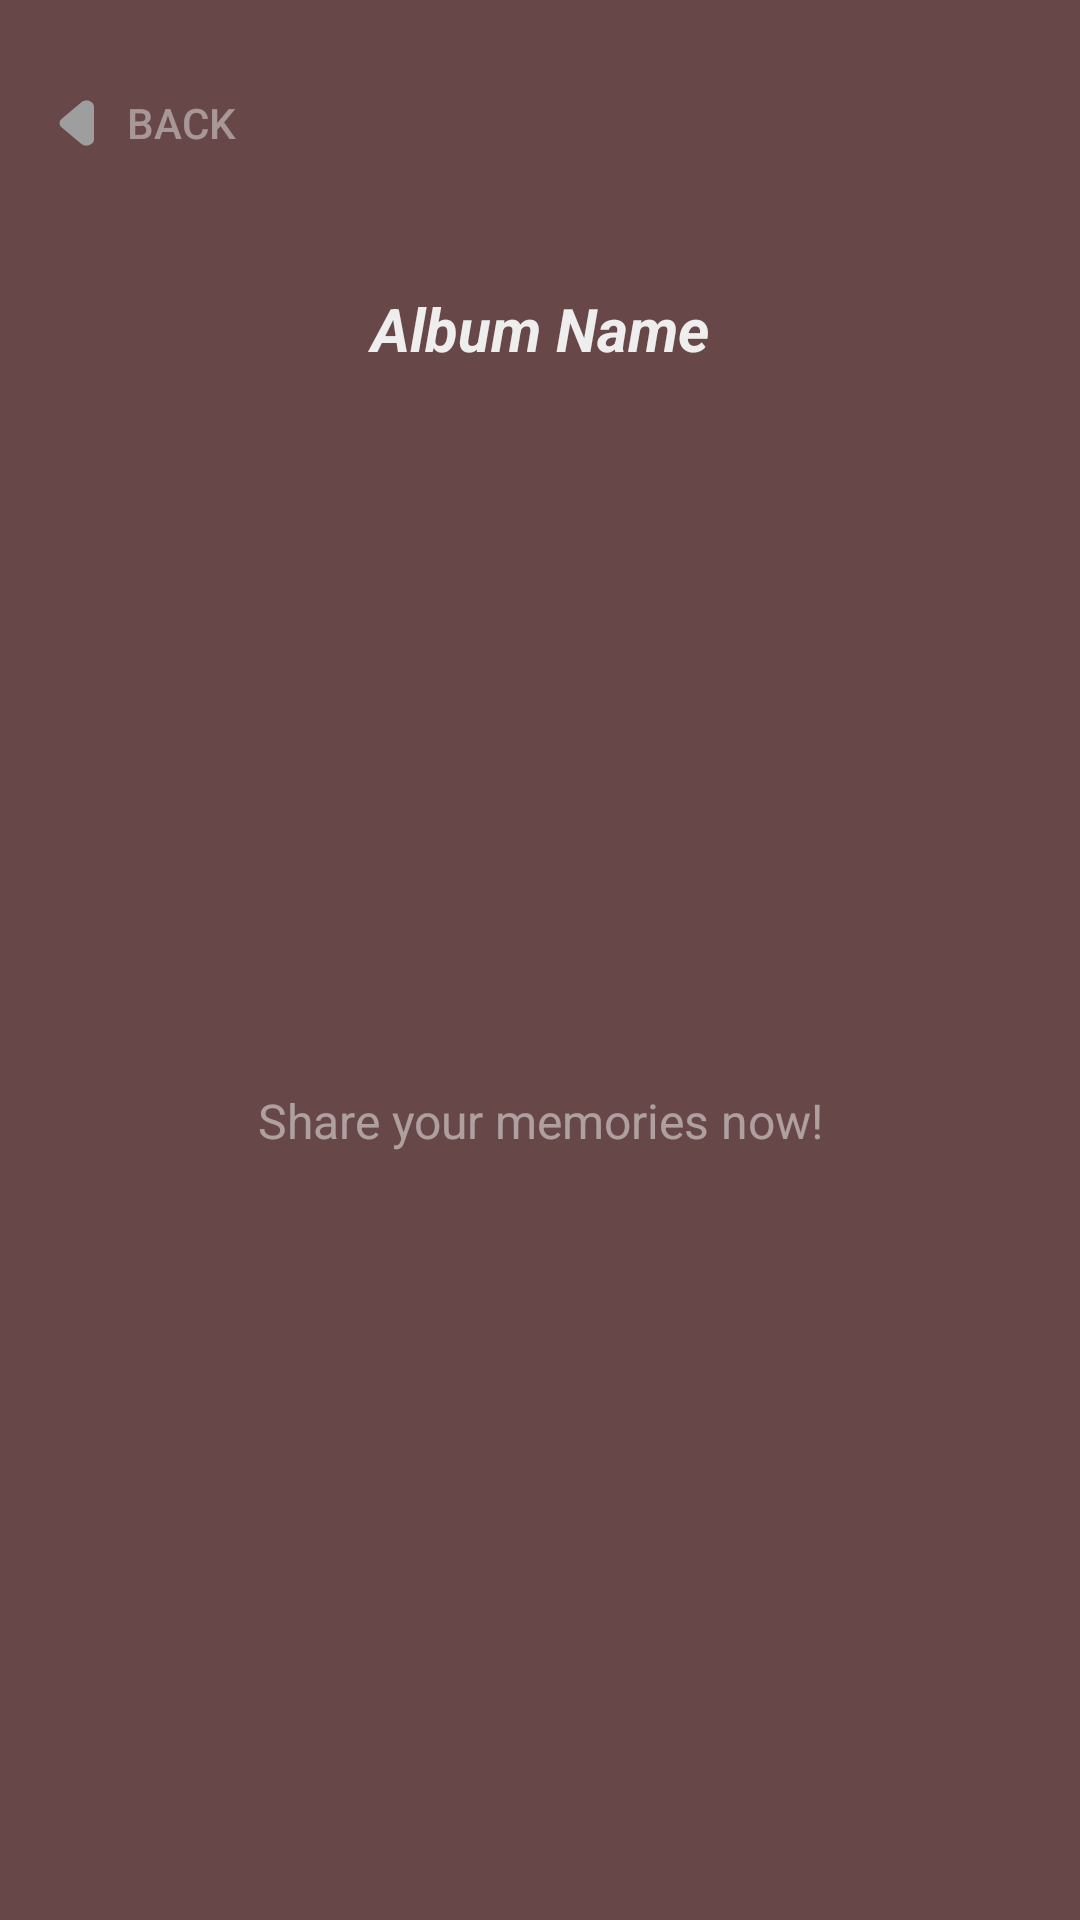

The Android layout XML behind this screen, and the referenced resources:
<!-- AndroidManifest.xml: application theme Theme.CircleLink -->
<!-- res/layout/activity_view_album.xml -->
<?xml version="1.0" encoding="utf-8"?>
<LinearLayout xmlns:android="http://schemas.android.com/apk/res/android"
    xmlns:app="http://schemas.android.com/apk/res-auto"
    xmlns:tools="http://schemas.android.com/tools"
    android:id="@+id/main"
    android:layout_width="match_parent"
    android:layout_height="match_parent"
    android:orientation="vertical"
    android:background="@color/brown"
    android:padding="16dp"
    tools:context=".ViewAlbumActivity">

    <Button
        android:id="@+id/backButton"
        android:layout_width="wrap_content"
        android:layout_height="wrap_content"
        android:layout_marginStart="-20dp"
        android:drawableStart="@drawable/round_arrow_left_24"
        android:text="Back"
        android:textColor="#7AEEEEEE"
        android:textSize="14sp"
        android:background="@android:color/transparent"
        android:onClick="closeAction"/>

    <TextView
        android:id="@+id/albumName"
        android:layout_width="match_parent"
        android:layout_height="wrap_content"
        android:layout_marginTop="30dp"
        android:text="Album Name"
        android:textAlignment="center"
        android:textColor="@color/light_gray"
        android:textSize="20sp"
        android:textStyle="bold|italic" />

    <TextView
        android:id="@+id/noMemoriesTV"
        android:layout_width="match_parent"
        android:layout_height="match_parent"
        android:textColor="#88EEEEEE"
        android:textSize="16sp"
        android:gravity="center"
        android:text="Share your memories now!" />

    <androidx.recyclerview.widget.RecyclerView
        android:id="@+id/albumMemoryRecyclerView"
        android:layout_width="match_parent"
        android:layout_height="wrap_content"
        android:layout_marginTop="30dp"
        android:visibility="gone"/>

</LinearLayout>
<!-- resources referenced by this layout -->
<resources>
  <color name="brown">#674747</color>
  <color name="light_gray">#EEEEEE</color>
  <!-- drawable round_arrow_left_24 (drawable) -->
  <vector xmlns:android="http://schemas.android.com/apk/res/android" android:autoMirrored="true" android:height="50dp" android:tint="#9E9E9E" android:viewportHeight="24" android:viewportWidth="16" android:width="40dp">
        
      <path android:fillColor="@android:color/white" android:pathData="M12.29,8.71L9.7,11.3c-0.39,0.39 -0.39,1.02 0,1.41l2.59,2.59c0.63,0.63 1.71,0.18 1.71,-0.71V9.41c0,-0.89 -1.08,-1.33 -1.71,-0.7z"/>
      
  </vector>
  <style name="Theme.CircleLink" parent="Theme.MaterialComponents.DayNight.NoActionBar">
          
          <item name="colorPrimary">@color/purple_500</item>
          <item name="colorPrimaryVariant">@color/purple_700</item>
          <item name="colorOnPrimary">@color/white</item>
          
          <item name="colorSecondary">@color/teal_200</item>
          <item name="colorSecondaryVariant">@color/teal_700</item>
          <item name="colorOnSecondary">@color/black</item>
          
          <item name="android:statusBarColor">?attr/colorPrimaryVariant</item>
          
      </style>
  <color name="purple_500">#FF6200EE</color>
  <color name="purple_700">#FF3700B3</color>
  <color name="white">#FFFFFFFF</color>
  <color name="teal_200">#FF03DAC5</color>
  <color name="teal_700">#FF018786</color>
  <color name="black">#FF000000</color>
</resources>
